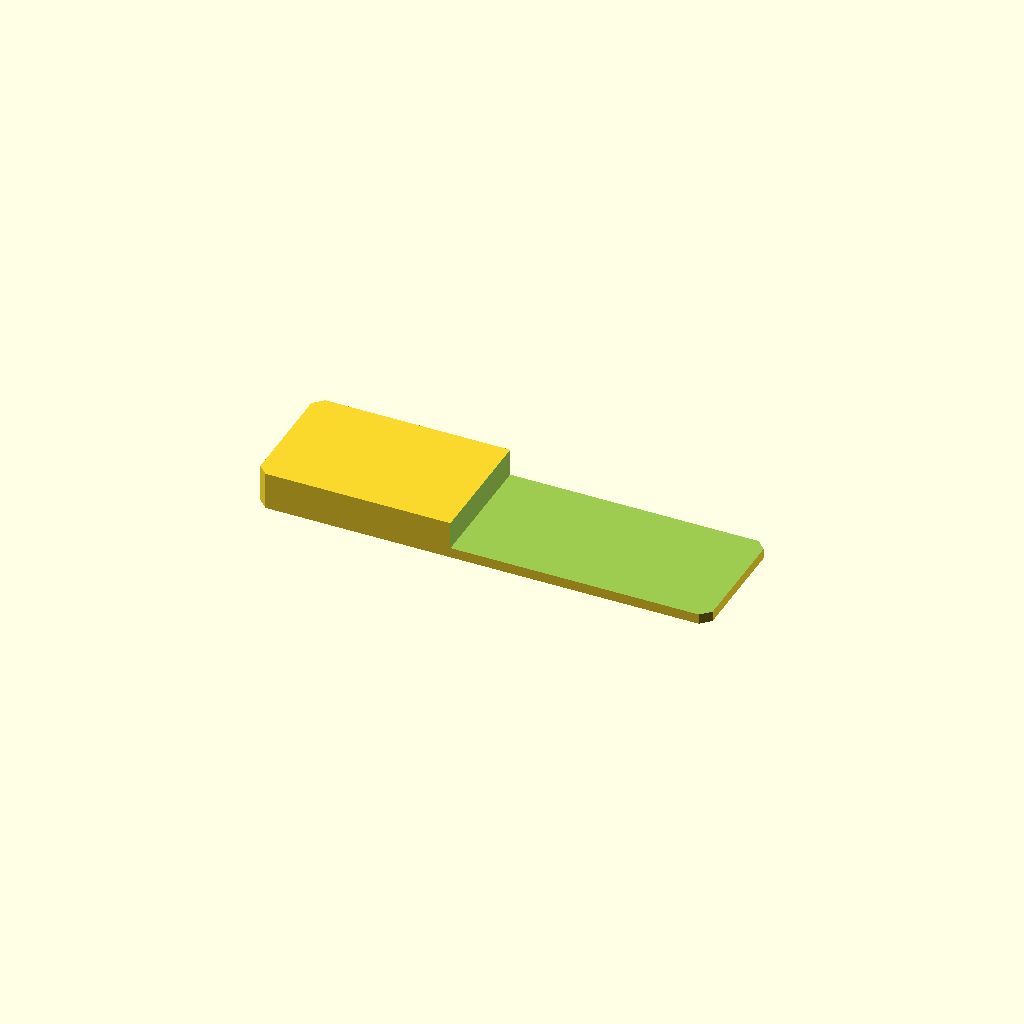
Cell 1: rendered with the file's own defaults.
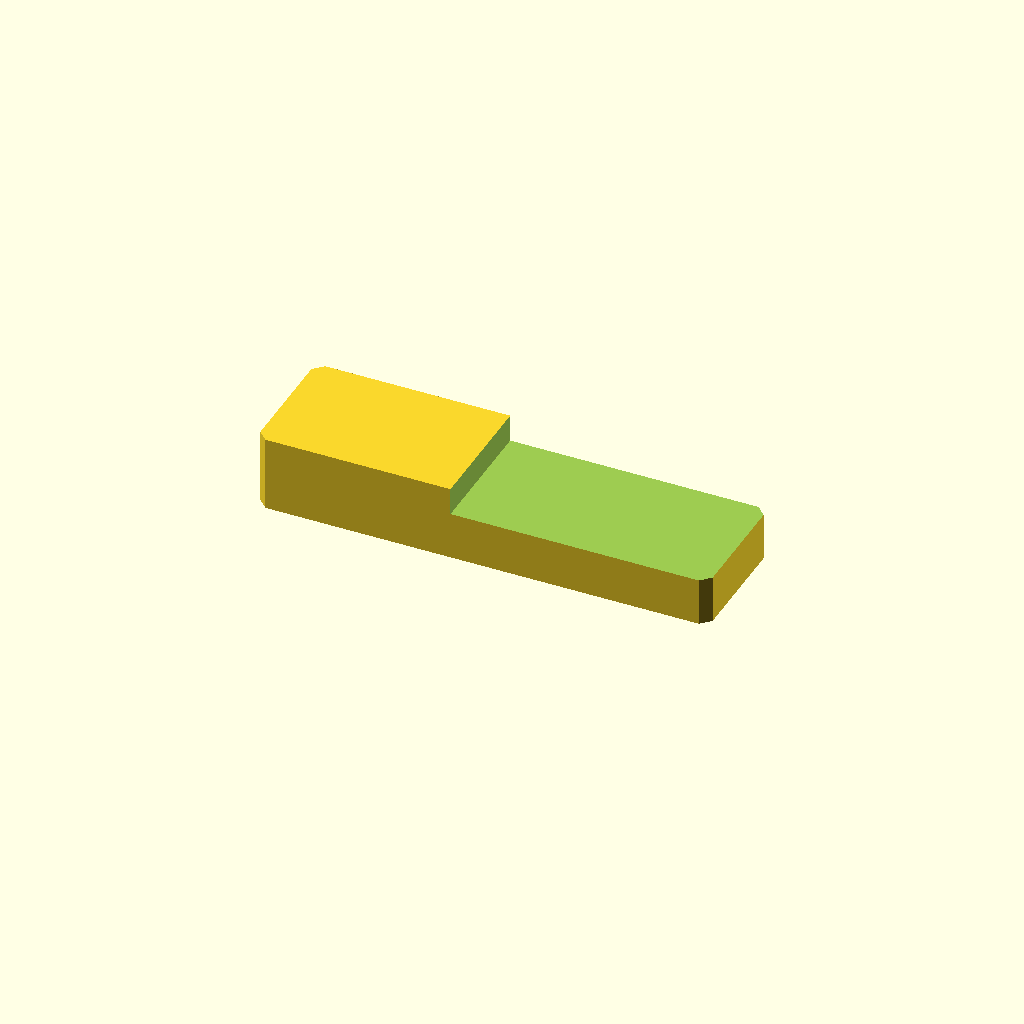
Cell 2 — plate_t set to 20, the other parameters unchanged.
One fixed orthographic camera (rotation 55°, 0°, 25°; colour scheme Cornfield) for every cell.
The OpenSCAD source (optional_data/data/sketch2/steppedbars/part_0133.scad):
$fn = 32;

// ----------------------------------------------------------------------
// Stepped bar: endstep, 120 x 34 x 10/2.7 mm
// ----------------------------------------------------------------------

// --- parameters (mm) ---
bar_l = 120;              // bar length, X
bar_w = 34;               // bar width, Y
plate_t = 10;             // thickness of the thick zone, Z
thin_t = 2.7;             // thickness of the thin zone
corner_c = 2.5;           // corner chamfer of the bar
step_cut = 7.3;           // material removed from the thin zone
step_x = 51.6;            // step position from the left end
depth_1 = 7.3;            // depth of cut 1 from the top face

profile = [[2.5, 0], [117.5, 0], [120, 2.5], [120, 31.5], [117.5, 34], [2.5, 34], [0, 31.5], [0, 2.5]];  // primary outline, 8 points, counter clockwise
void_1 = [[51.6, -1], [121, -1], [121, 35], [51.6, 35]];  // thin zone beyond the step, 4 points

// --- the one profile operation ---
difference() {
  linear_extrude(height = plate_t) polygon(points = profile);
  translate([0, 0, plate_t - depth_1])
    linear_extrude(height = depth_1 + 1) polygon(points = void_1);
}
Customizer parameters (derived from the source; name, type, default, range or options):
bar_l: number, default 120
bar_w: number, default 34
plate_t: number, default 10
thin_t: number, default 2.7
corner_c: number, default 2.5
step_cut: number, default 7.3
step_x: number, default 51.6
depth_1: number, default 7.3
